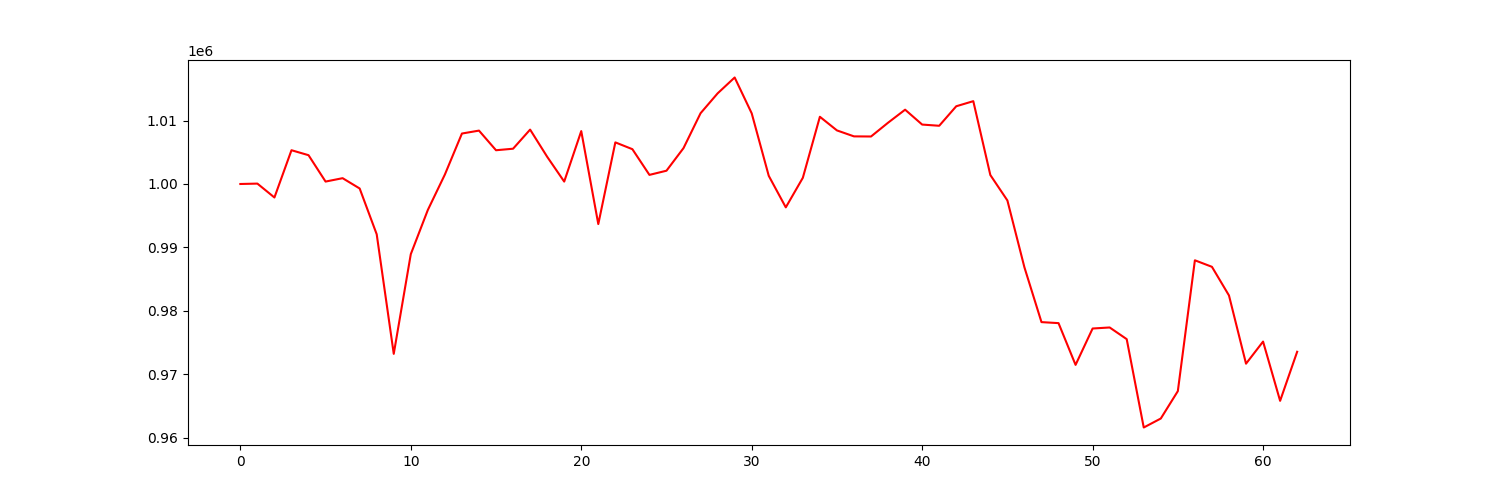

Data behind this chart, as committed beside it:
account_value, date, daily_return
1000000, 2021-07-06, 
1000061, 2021-07-07, 6.119662933357084e-05
997871, 2021-07-08, -0.00219
1005326, 2021-07-09, 0.007471
1004543, 2021-07-12, -0.0007795
1000382, 2021-07-13, -0.004142
1000916, 2021-07-14, 0.0005339
999291, 2021-07-15, -0.001624
992068, 2021-07-16, -0.007228
973209, 2021-07-19, -0.01901
988931, 2021-07-20, 0.01615
995903, 2021-07-21, 0.00705
1001495, 2021-07-22, 0.005615
1007958, 2021-07-23, 0.006453
1008421, 2021-07-26, 0.0004589
1005323, 2021-07-27, -0.003072
1005564, 2021-07-28, 0.0002393
1008580, 2021-07-29, 0.002999
1004295, 2021-07-30, -0.004248
1000379, 2021-08-02, -0.0039
1008343, 2021-08-03, 0.007961
993676, 2021-08-04, -0.01455
1006563, 2021-08-05, 0.01297
1005490, 2021-08-06, -0.001066
1001436, 2021-08-09, -0.004032
1002094, 2021-08-10, 0.0006573
1005661, 2021-08-11, 0.00356
1011163, 2021-08-12, 0.005471
1014293, 2021-08-13, 0.003096
1016797, 2021-08-16, 0.002468
1011147, 2021-08-17, -0.005557
1001287, 2021-08-18, -0.009751
996313, 2021-08-19, -0.004968
1000977, 2021-08-20, 0.004681
1010602, 2021-08-23, 0.009615
1008451, 2021-08-24, -0.002128
1007510, 2021-08-25, -0.0009327
1007491, 2021-08-26, -1.937143733143909e-05
1009665, 2021-08-27, 0.002158
1011721, 2021-08-30, 0.002036
1009373, 2021-08-31, -0.002321
1009183, 2021-09-01, -0.0001885
1012261, 2021-09-02, 0.003051
1013063, 2021-09-03, 0.0007923
1001412, 2021-09-07, -0.0115
997405, 2021-09-08, -0.004002
986849, 2021-09-09, -0.01058
978212, 2021-09-10, -0.008752
978052, 2021-09-13, -0.0001634
971466, 2021-09-14, -0.006734
977204, 2021-09-15, 0.005906
977367, 2021-09-16, 0.0001673
975528, 2021-09-17, -0.001882
961590, 2021-09-20, -0.01429
963006, 2021-09-21, 0.001473
967328, 2021-09-22, 0.004487
987963, 2021-09-23, 0.02133
986936, 2021-09-24, -0.00104
982418, 2021-09-27, -0.004578
971655, 2021-09-28, -0.01096
... 3 more rows
